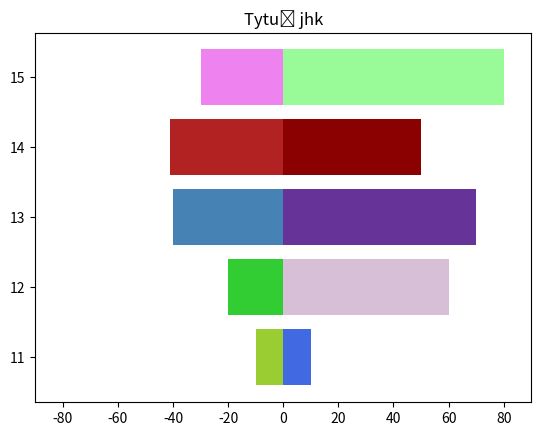

Write the Python code that produced this figure.
import numpy as np
import pandas as pd
import matplotlib.pyplot as plt
from matplotlib import cm
from matplotlib.ticker import LinearLocator, FormatStrFormatter
from mpl_toolkits.mplot3d.axes3d import get_test_data
import seaborn as sns

x = np.arange(5)
nazwa = [11, 12, 13, 14, 15]
wartosci1 = [-10, -20, -40, -41, -30]
wartosci2 = [10, 60, 70, 50, 80]
colors1 = ['yellowgreen', 'limegreen', 'steelblue', 'firebrick', 'violet']
colors2 = ['royalblue', 'thistle', 'rebeccapurple', 'darkred', 'palegreen']
plt.barh(x, wartosci1, color=colors1)
plt.barh(x, wartosci2, color=colors2)
plt.yticks(x, nazwa)
plt.xticks([-80, -60, -40, -20, 0, 20, 40, 60, 80])
plt.xlim(-90, 90)
plt.title('Tytuł jhk')

plt.savefig('obraz31.png')
plt.show()
